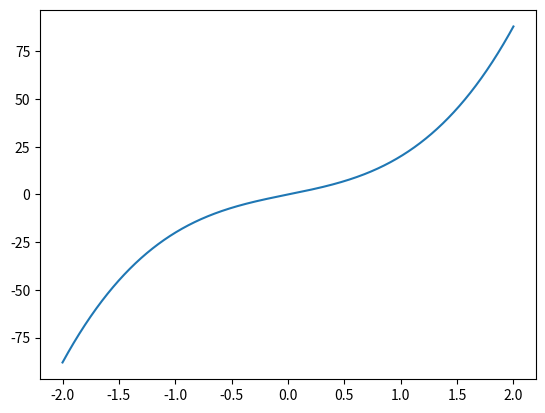

Python code for this plot:
import numpy as np 
from matplotlib import pyplot as plt

def hermite(n, x):
    if n==0 : return np.ones((x.shape[0],))
    if n==1 : return 2*x 
    return 2*x*hermite(n-1, x) + 2*(n-1)*hermite(n-2,x) 

x = np.arange(-2,2.001, 0.001)
n = 3
y = hermite(n,x)
print(y)

plt.plot(x, y) 

plt.show()